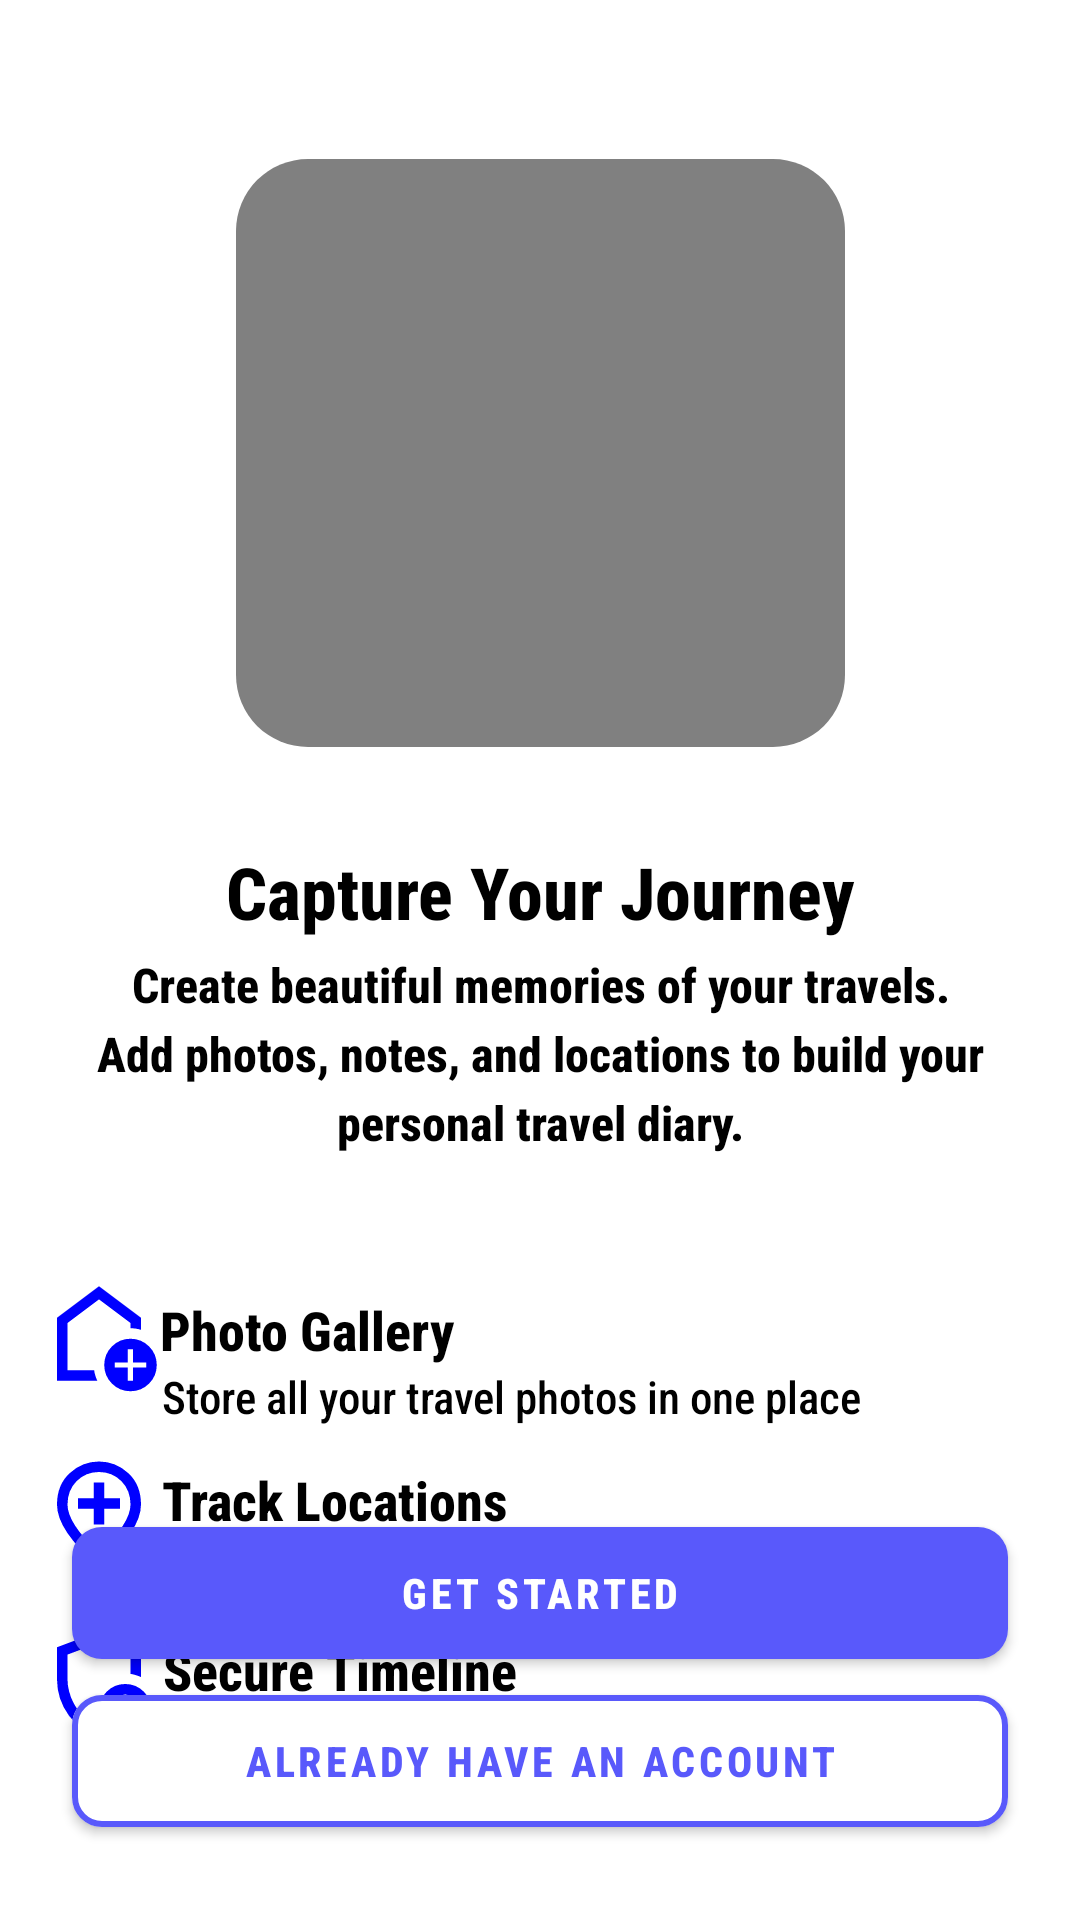

Here is an Android app screen rendered from its layout file. Give the layout XML and the strings, colors and styles it references.
<!-- AndroidManifest.xml: application theme Theme.TravelDiary -->
<!-- res/layout/activity_splash.xml -->
<?xml version="1.0" encoding="utf-8"?>
<androidx.constraintlayout.widget.ConstraintLayout xmlns:android="http://schemas.android.com/apk/res/android"
    xmlns:app="http://schemas.android.com/apk/res-auto"
    xmlns:tools="http://schemas.android.com/tools"
    android:layout_width="match_parent"
    android:layout_height="match_parent"

    >

    <View
        android:id="@+id/splash_image"
        android:layout_width="203dp"
        android:layout_height="196dp"
        android:background="@drawable/bg_rounded_gray"
        app:layout_constraintBottom_toBottomOf="parent"
        app:layout_constraintEnd_toEndOf="parent"
        app:layout_constraintStart_toStartOf="parent"
        app:layout_constraintTop_toTopOf="parent"
        app:layout_constraintVertical_bias="0.119" />

    <ImageView
        android:id="@+id/floatingBlueButton"
        android:layout_width="70dp"
        android:layout_height="70dp"
        android:padding="1dp"
        android:src="@drawable/icplus"
        app:layout_constraintBottom_toBottomOf="@+id/splash_image"
        app:layout_constraintEnd_toEndOf="@+id/splash_image"
        app:tint="#FFFFFF" />

    <TextView
        android:id="@+id/splash_title"
        android:layout_width="wrap_content"
        android:layout_height="wrap_content"
        android:textColor="@color/black"
        android:layout_marginTop="32dp"
        android:fontFamily="sans-serif-condensed-medium"
        android:text="@string/splash_title"
        android:textSize="24sp"
        android:textStyle="bold"
        app:layout_constraintEnd_toEndOf="parent"
        app:layout_constraintStart_toStartOf="parent"
        app:layout_constraintTop_toBottomOf="@+id/splash_image" />

    <TextView
        android:id="@+id/textView2"
        android:layout_width="wrap_content"
        android:layout_height="wrap_content"
        android:layout_marginTop="4dp"
        android:textColor="@color/black"
        android:fontFamily="sans-serif-condensed-medium"
        android:lineSpacingExtra="4sp"
        android:paddingHorizontal="32dp"
        android:text="@string/splash_desc"
        android:textAlignment="center"
        android:textSize="16sp"
        android:textStyle="bold"
        app:layout_constraintEnd_toEndOf="parent"
        app:layout_constraintHorizontal_bias="0.5"
        app:layout_constraintStart_toStartOf="parent"
        app:layout_constraintTop_toBottomOf="@+id/splash_title" />

    <LinearLayout
        android:id="@+id/linearLayout2"
        android:layout_width="wrap_content"
        android:layout_height="wrap_content"
        android:layout_marginTop="42dp"
        android:orientation="vertical"
        app:layout_constraintEnd_toEndOf="parent"
        app:layout_constraintHorizontal_bias="0.23"
        app:layout_constraintStart_toStartOf="parent"
        app:layout_constraintTop_toBottomOf="@id/textView2">

        <RelativeLayout
            android:layout_width="wrap_content"
            android:layout_height="wrap_content"
            android:layout_marginBottom="8dp"
            >

            <View
                android:id="@+id/ic_home"
                android:layout_width="42dp"
                android:layout_height="42dp"
                android:layout_alignParentStart="true"
                android:background="@drawable/splash_home" />

            <TextView
                android:id="@+id/t1"
                android:layout_width="wrap_content"
                android:layout_height="wrap_content"
                android:layout_marginStart="-1dp"
                android:layout_marginTop="4dp"
                android:layout_marginEnd="148dp"
                android:layout_toEndOf="@id/ic_home"
                android:fontFamily="sans-serif-condensed-medium"
                android:text="Photo Gallery"
                android:textAlignment="center"
                android:textColor="@color/black"
                android:textSize="18sp"
                android:textStyle="bold" />

            <TextView
                android:id="@+id/t2"
                android:layout_width="wrap_content"
                android:layout_height="wrap_content"
                android:layout_below="@id/t1"
                android:textColor="@color/black"
                android:textSize="15sp"
                android:layout_toRightOf="@id/ic_home"
                android:fontFamily="sans-serif-condensed-medium"
                android:maxLines="1"
                android:text="Store all your travel photos in one place"
                android:textAlignment="center"
                 />
        </RelativeLayout>

        <RelativeLayout
            android:layout_marginBottom="8dp"
            android:layout_width="wrap_content"
            android:layout_height="wrap_content">

            <View
                android:id="@+id/ic_loc"
                android:layout_width="42dp"
                android:layout_height="42dp"
                android:layout_alignParentStart="true"
                android:background="@drawable/splash_location" />

            <TextView
                android:id="@+id/t3"
                android:layout_width="wrap_content"
                android:layout_height="wrap_content"
                android:layout_marginTop="4dp"
                android:layout_marginEnd="148dp"
                android:textColor="@color/black"
                android:textSize="18sp"
                android:layout_toEndOf="@id/ic_loc"
                android:fontFamily="sans-serif-condensed-medium"
                android:text="Track Locations"
                android:textAlignment="center"
                android:textStyle="bold" />

            <TextView
                android:id="@+id/t4"
                android:layout_width="wrap_content"
                android:layout_height="wrap_content"
                android:layout_below="@id/t3"
                android:layout_toRightOf="@id/ic_loc"
                android:fontFamily="sans-serif-condensed-medium"
                android:maxLines="1"
                android:textColor="@color/black"
                android:textSize="15sp"
                android:text="Save and remember all the places you visit"
                android:textAlignment="center"
            />
        </RelativeLayout>

        <RelativeLayout
            android:layout_marginBottom="8dp"
            android:layout_width="wrap_content"
            android:layout_height="wrap_content">

            <View
                android:id="@+id/ic_sec"
                android:layout_width="42dp"
                android:layout_height="42dp"
                android:layout_alignParentStart="true"
                android:background="@drawable/splash_secure" />

            <TextView
                android:id="@+id/t5"
                android:layout_width="wrap_content"
                android:layout_height="wrap_content"
                android:layout_marginTop="4dp"
                android:layout_marginEnd="148dp"
                android:textSize="18sp"
                android:layout_toEndOf="@id/ic_sec"
                android:fontFamily="sans-serif-condensed-medium"
                android:text="Secure Timeline"
                android:textAlignment="center"
                android:textColor="@color/black"
                android:textStyle="bold" />

            <TextView
                android:id="@+id/t6"
                android:layout_width="wrap_content"
                android:layout_height="wrap_content"
                android:layout_below="@id/t5"
                android:layout_toRightOf="@id/ic_sec"
                android:fontFamily="sans-serif-condensed-medium"
                android:maxLines="1"
                android:text="Organize trips and activities securely"
                android:textAlignment="center"
                android:textColor="@color/black"
                android:textSize="15sp" />
        </RelativeLayout>


    </LinearLayout>

    <com.google.android.material.button.MaterialButton
        android:id="@+id/button1"
        android:layout_width="match_parent"
        android:layout_height="56dp"
        android:layout_marginHorizontal="24dp"

        android:fontFamily="sans-serif-condensed-medium"
        android:text="Get Started"
        android:textColor="@color/white"
        android:textStyle="bold"
        app:backgroundTint="@color/blue"
        app:cornerRadius="10dp"
        app:layout_constraintBottom_toTopOf="@+id/button2"
        app:layout_constraintEnd_toEndOf="parent"
        app:layout_constraintStart_toStartOf="parent" />

    <com.google.android.material.button.MaterialButton
        android:id="@+id/button2"
        android:layout_width="match_parent"
        android:layout_height="56dp"
        android:layout_marginHorizontal="24dp"
        android:layout_marginBottom="25dp"
        android:fontFamily="sans-serif-condensed-medium"
        android:text="Already have an account"
        android:textColor="@color/blue"
        android:textStyle="bold"
        app:backgroundTint="@color/white"
        app:cornerRadius="10dp"
        app:strokeColor="@color/blue"
        app:strokeWidth="2dp"
        app:layout_constraintBottom_toBottomOf="parent"
        app:layout_constraintEnd_toEndOf="parent"
        app:layout_constraintStart_toStartOf="parent" />


</androidx.constraintlayout.widget.ConstraintLayout>
<!-- resources referenced by this layout -->
<resources>
  <color name="black">#FF000000</color>
  <color name="blue">#5959FB</color>
  <color name="white">#FFFFFFFF</color>
  <!-- drawable bg_rounded_gray (drawable) -->
  <?xml version="1.0" encoding="utf-8"?>
  <shape xmlns:android="http://schemas.android.com/apk/res/android"
      android:shape="rectangle">
  
      <solid android:color="@color/gray" />
  
      <corners android:radius="24dp" />
  
  </shape>
  <!-- drawable splash_home (drawable) -->
  <vector xmlns:android="http://schemas.android.com/apk/res/android" android:height="24dp" android:tint="#0000FF" android:viewportHeight="960" android:viewportWidth="960" android:width="24dp">
        
      <path android:fillColor="@android:color/white" android:pathData="M700,760L740,760L740,660L840,660L840,620L740,620L740,520L700,520L700,620L600,620L600,660L700,660L700,760ZM720,840Q637,840 578.5,781.5Q520,723 520,640Q520,557 578.5,498.5Q637,440 720,440Q803,440 861.5,498.5Q920,557 920,640Q920,723 861.5,781.5Q803,840 720,840ZM160,760L160,280L480,40L800,280L800,372Q781,366 761,363Q741,360 720,360L720,320L480,140L240,320L240,680L443,680Q446,701 452,721Q458,741 467,760L160,760ZM480,410L480,410L480,410L480,410L480,410Q480,410 480,410Q480,410 480,410Q480,410 480,410Q480,410 480,410Z"/>
      
  </vector>
  <!-- drawable splash_location (drawable) -->
  <vector xmlns:android="http://schemas.android.com/apk/res/android" android:height="24dp" android:tint="#0000FF" android:viewportHeight="960" android:viewportWidth="960" android:width="24dp">
        
      <path android:fillColor="@android:color/white" android:pathData="M440,560L520,560L520,440L640,440L640,360L520,360L520,240L440,240L440,360L320,360L320,440L440,440L440,560ZM480,774Q602,662 661,570.5Q720,479 720,408Q720,299 650.5,229.5Q581,160 480,160Q379,160 309.5,229.5Q240,299 240,408Q240,479 299,570.5Q358,662 480,774ZM480,880Q319,743 239.5,625.5Q160,508 160,408Q160,258 256.5,169Q353,80 480,80Q607,80 703.5,169Q800,258 800,408Q800,508 720.5,625.5Q641,743 480,880ZM480,400Q480,400 480,400Q480,400 480,400Q480,400 480,400Q480,400 480,400Q480,400 480,400Q480,400 480,400Q480,400 480,400Q480,400 480,400Z"/>
      
  </vector>
  <!-- drawable splash_secure (drawable) -->
  <vector xmlns:android="http://schemas.android.com/apk/res/android" android:height="24dp" android:tint="#0000FF" android:viewportHeight="960" android:viewportWidth="960" android:width="24dp">
        
      <path android:fillColor="@android:color/white" android:pathData="M722.5,662.5Q740,645 740,620Q740,595 722.5,577.5Q705,560 680,560Q655,560 637.5,577.5Q620,595 620,620Q620,645 637.5,662.5Q655,680 680,680Q705,680 722.5,662.5ZM680,800Q711,800 737,785.5Q763,771 779,747Q757,734 732,727Q707,720 680,720Q653,720 628,727Q603,734 581,747Q597,771 623,785.5Q649,800 680,800ZM480,880Q341,845 250.5,720.5Q160,596 160,444L160,200L480,80L800,200L800,427Q781,419 761,412.5Q741,406 720,403L720,256L480,166L240,256L240,444Q240,491 252.5,538Q265,585 287.5,627.5Q310,670 342,706Q374,742 413,766L413,766Q424,798 442,827Q460,856 483,879Q482,879 481.5,879.5Q481,880 480,880ZM680,880Q597,880 538.5,821.5Q480,763 480,680Q480,597 538.5,538.5Q597,480 680,480Q763,480 821.5,538.5Q880,597 880,680Q880,763 821.5,821.5Q763,880 680,880ZM480,466L480,466Q480,466 480,466Q480,466 480,466Q480,466 480,466Q480,466 480,466L480,466L480,466L480,466L480,466Q480,466 480,466Q480,466 480,466Q480,466 480,466Q480,466 480,466Q480,466 480,466Q480,466 480,466Z"/>
      
  </vector>
  <string name="splash_desc">Create beautiful memories of your travels. Add photos, notes, and locations to build your personal travel diary.</string>
  <string name="splash_title">Capture Your Journey</string>
  <style name="Theme.TravelDiary" parent="Theme.MaterialComponents.Light.NoActionBar" />
  <color name="gray">#FF808080</color>
</resources>
